Labelled photos from "images", an image-classification folder in 2026-1-NCC5/Projeto2. The possible labels are: acucar, arroz, cafe, feijao, outros.

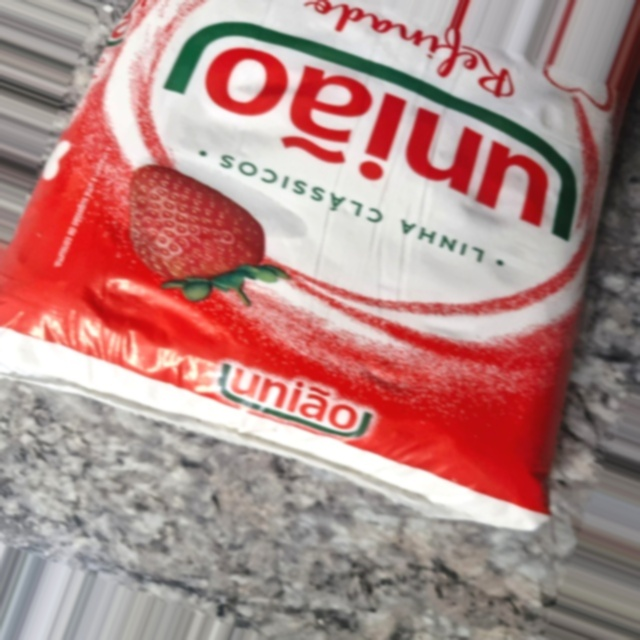
Label: acucar

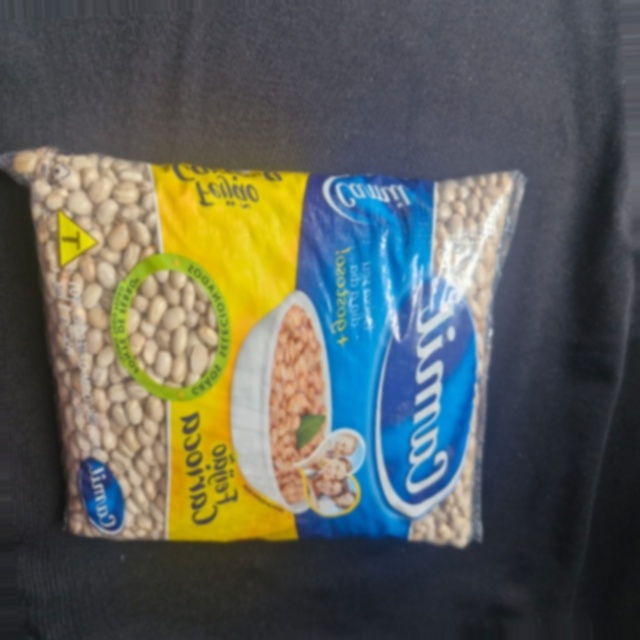
Label: feijao

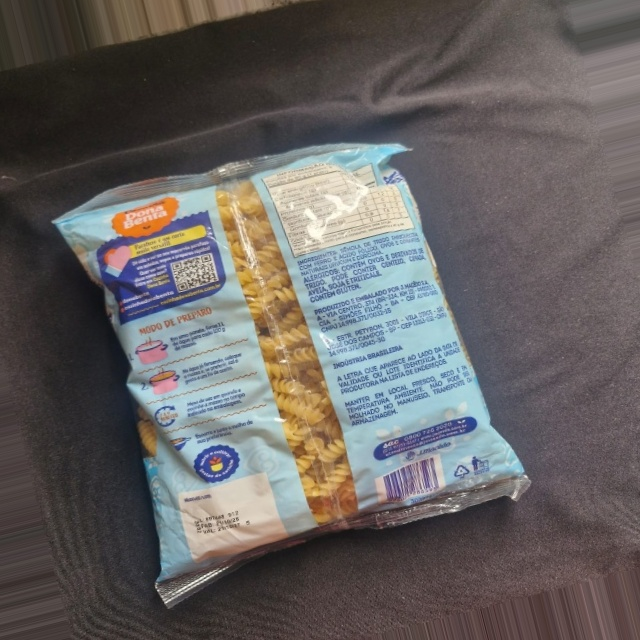
Label: outros

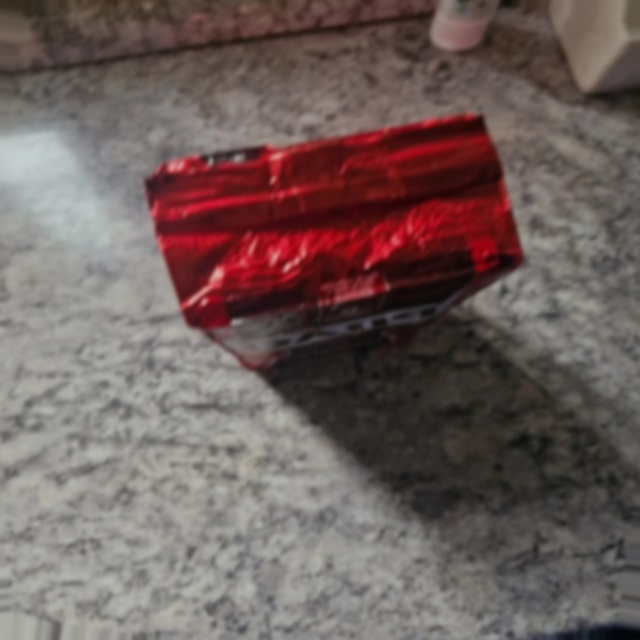
Label: cafe

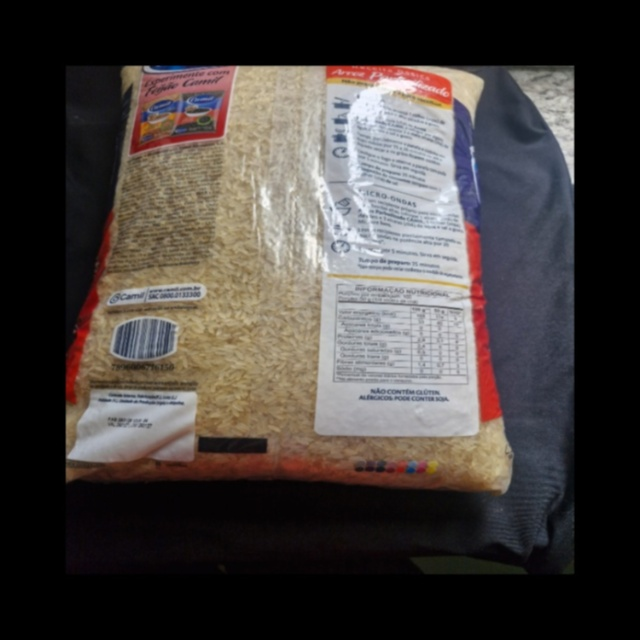
Label: arroz

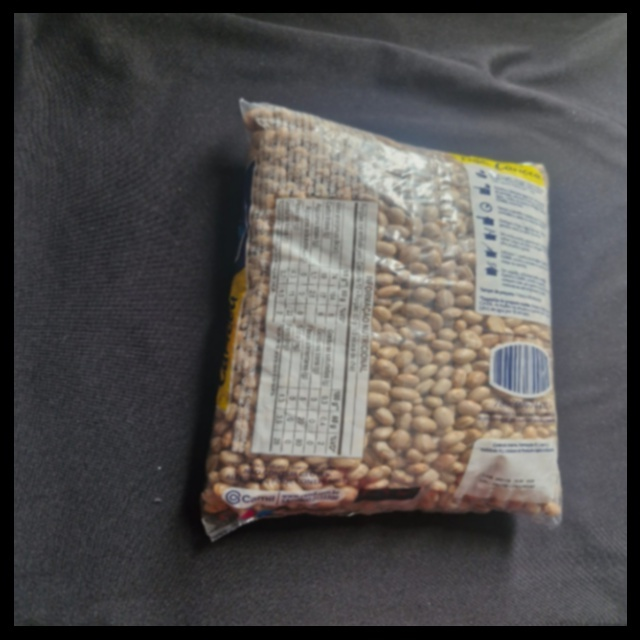
Label: feijao
